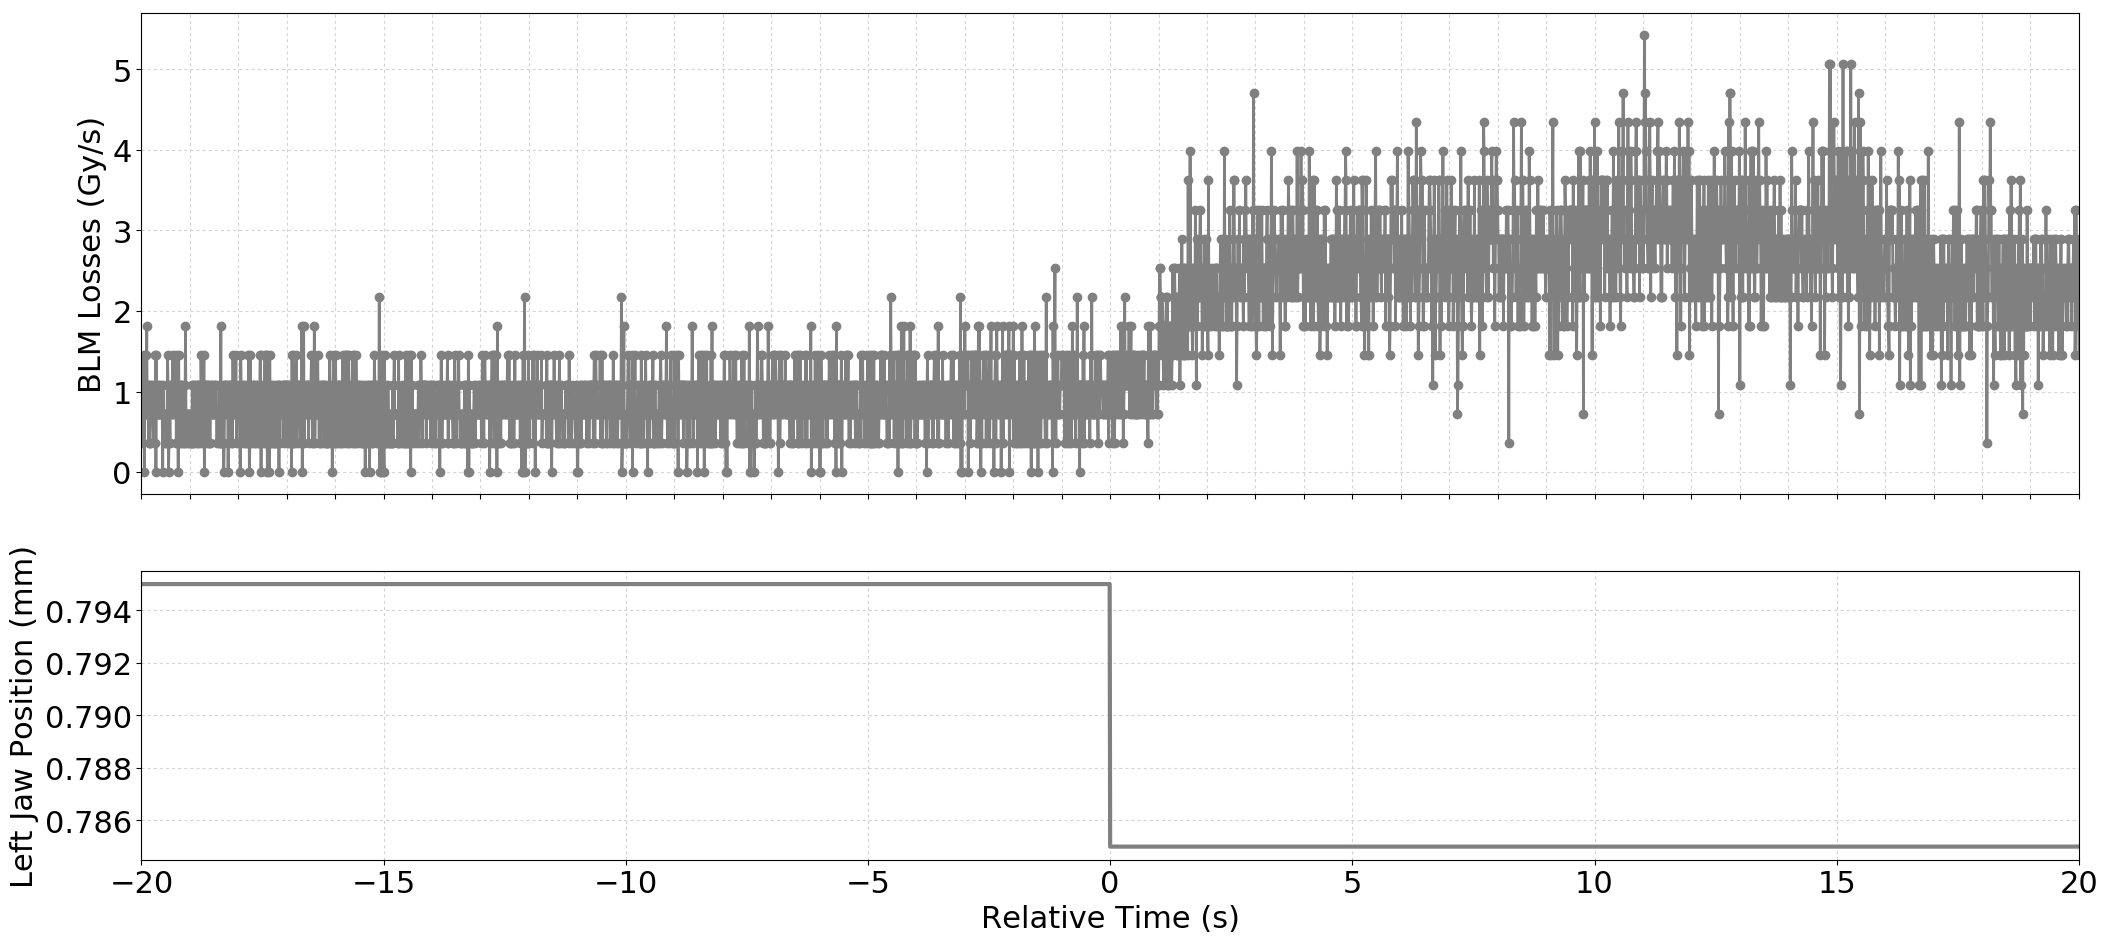

The data file committed next to this chart (first rows):
Timestamp, position, BLMTI.05L3.B2E10_TCSG.A5L3.B2
1494676301550, 0.795, 1.0859999999999999e-06
1494676301560, 0.795, 3.6200000000000004e-07
1494676301570, 0.795, 1.0859999999999999e-06
1494676301580, 0.795, 7.240000000000001e-07
1494676301590, 0.795, 1.0859999999999999e-06
1494676301600, 0.795, 1.4480000000000002e-06
1494676301610, 0.795, 0.0
1494676301620, 0.795, 7.240000000000001e-07
1494676301630, 0.795, 7.240000000000001e-07
1494676301640, 0.795, 1.4480000000000002e-06
1494676301650, 0.795, 7.240000000000001e-07
1494676301660, 0.795, 1.81e-06
1494676301670, 0.795, 7.240000000000001e-07
1494676301680, 0.795, 1.0859999999999999e-06
1494676301690, 0.795, 1.0859999999999999e-06
1494676301700, 0.795, 3.6200000000000004e-07
1494676301710, 0.795, 1.0859999999999999e-06
1494676301720, 0.795, 3.6200000000000004e-07
1494676301730, 0.795, 3.6200000000000004e-07
1494676301740, 0.795, 7.240000000000001e-07
1494676301750, 0.795, 1.0859999999999999e-06
1494676301760, 0.795, 7.240000000000001e-07
1494676301770, 0.795, 1.0859999999999999e-06
1494676301780, 0.795, 7.240000000000001e-07
1494676301790, 0.795, 7.240000000000001e-07
1494676301800, 0.795, 3.6200000000000004e-07
1494676301810, 0.795, 7.240000000000001e-07
1494676301820, 0.795, 7.240000000000001e-07
1494676301830, 0.795, 3.6200000000000004e-07
1494676301840, 0.795, 1.4480000000000002e-06
1494676301850, 0.795, 0.0
1494676301860, 0.795, 1.4480000000000002e-06
1494676301870, 0.795, 7.240000000000001e-07
1494676301880, 0.795, 7.240000000000001e-07
1494676301890, 0.795, 1.0859999999999999e-06
1494676301900, 0.795, 7.240000000000001e-07
1494676301910, 0.795, 1.0859999999999999e-06
1494676301920, 0.795, 7.240000000000001e-07
1494676301930, 0.795, 7.240000000000001e-07
1494676301940, 0.795, 7.240000000000001e-07
1494676301950, 0.795, 7.240000000000001e-07
1494676301960, 0.795, 1.0859999999999999e-06
1494676301970, 0.795, 7.240000000000001e-07
1494676301980, 0.795, 7.240000000000001e-07
1494676301990, 0.795, 0.0
1494676302000, 0.795, 1.0859999999999999e-06
1494676302010, 0.795, 7.240000000000001e-07
1494676302020, 0.795, 7.240000000000001e-07
1494676302030, 0.795, 3.6200000000000004e-07
1494676302040, 0.795, 7.240000000000001e-07
1494676302050, 0.795, 3.6200000000000004e-07
1494676302060, 0.795, 7.240000000000001e-07
1494676302070, 0.795, 3.6200000000000004e-07
1494676302080, 0.795, 7.240000000000001e-07
1494676302090, 0.795, 1.4480000000000002e-06
1494676302100, 0.795, 1.0859999999999999e-06
1494676302110, 0.795, 0.0
1494676302120, 0.795, 3.6200000000000004e-07
1494676302130, 0.795, 7.240000000000001e-07
1494676302140, 0.795, 3.6200000000000004e-07
... 3,938 more rows
